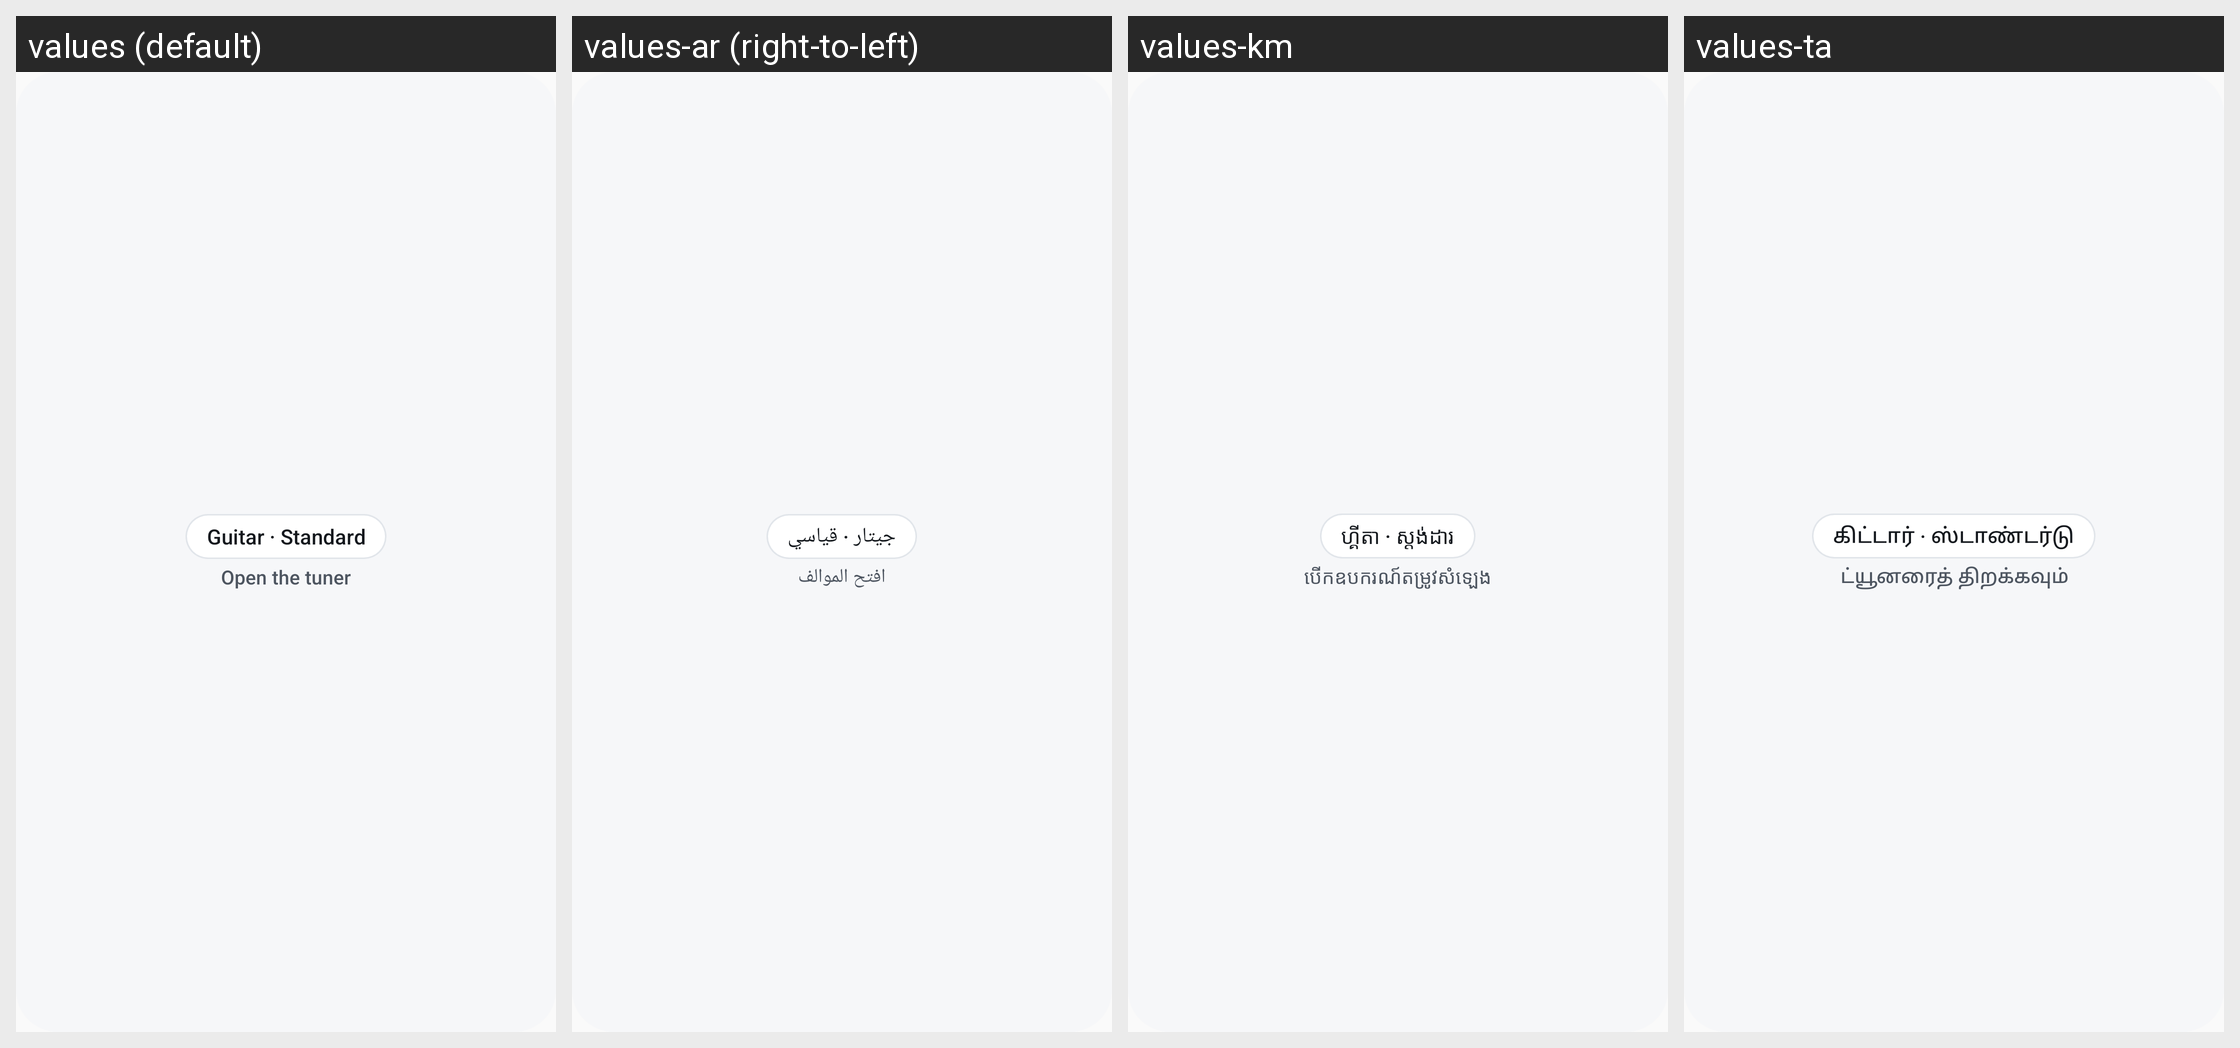

The Android screen above is rendered under several locales of the same app. Produce the string resources it draws, with the default and per-locale values.
Android screen res/layout/widget_tuning.xml rendered under 4 locales, left to right: values (default), values-ar (right-to-left), values-km, values-ta. Device: Nexus 5 (rendered at 1080×1920; each locale shown at half size, 540×960, under a caption strip naming it); theme Theme.Twangle.
Other locales in the repository, not shown: values-am, values-bn, values-cs, values-da, values-de, values-el, values-es, values-fi, values-fr, values-hi, values-hu, values-in, values-it, values-ja, values-ko, values-mr, values-my, values-nb, values-nl, values-pl, values-pt-rBR, values-ro, values-ru, values-sv, values-sw, values-te, values-th, values-tr, values-uk, values-vi, values-zh-rCN.
Strings drawn on this screen, with the default value and each locale's value (text and hints the layout hard-codes, and strings that could not be matched under every locale, appear in the picture but are not listed):

widget_preview_title
  values: Guitar · Standard
  values-ar: جيتار · قياسي
  values-km: ហ្គី⁠តា · ស្ត⁠ង់⁠ដា⁠រ
  values-ta: கிட்டார் · ஸ்டாண்டர்டு

widget_open_tuner
  values: Open the tuner
  values-ar: افتح الموالف
  values-km: បើក​ឧបករណ៍​តម្រូវ​សំឡេង
  values-ta: ட்யூனரைத் திறக்கவும்
